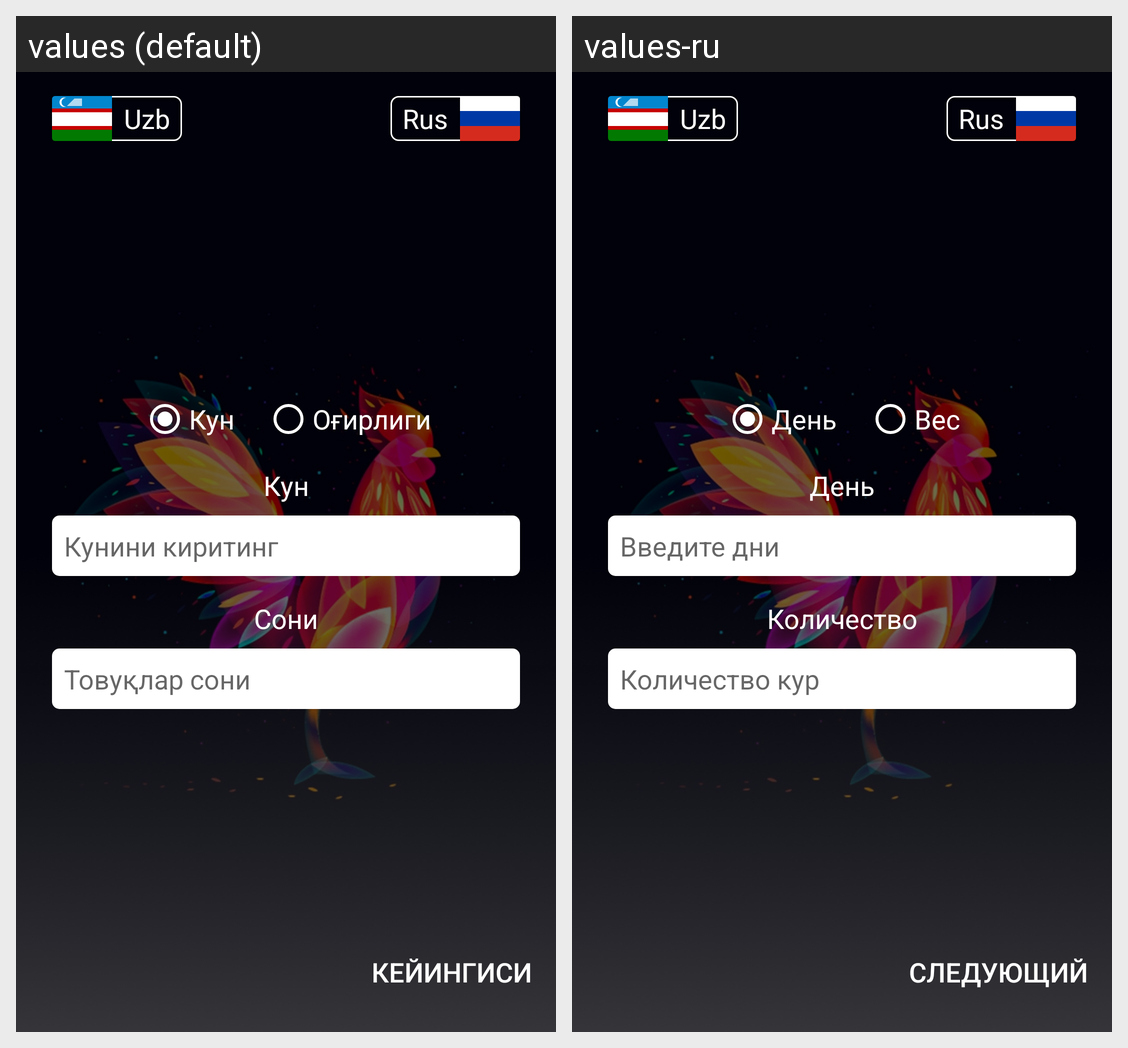

Locale-by-locale string values for the Android screen shown in this grid:
Android screen res/layout/activity_main.xml rendered under 2 locales, left to right: values (default), values-ru. Device: Nexus 5 (rendered at 1080×1920; each locale shown at half size, 540×960, under a caption strip naming it); theme AppTheme.
Strings drawn on this screen, with the default value and each locale's value (text and hints the layout hard-codes, and strings that could not be matched under every locale, appear in the picture but are not listed):

next
  values: Кейингиси
  values-ru: следующий

hintDay
  values: Кунини киритинг
  values-ru: Введите дни

quantity_of_hens
  values: Товуқлар сони
  values-ru: Количество кур

day
  values: Кун
  values-ru: День

weight
  values: Оғирлиги
  values-ru: Вес

quantity
  values: Сони
  values-ru: Количество
